Run: headless pygame with SDL's dummy video driver; simulated clock (each Clock.tick advances the game by its frame time, no real sleeping); random seed 0; keys injected as events and as key.get_pressed() state; no mouse input.
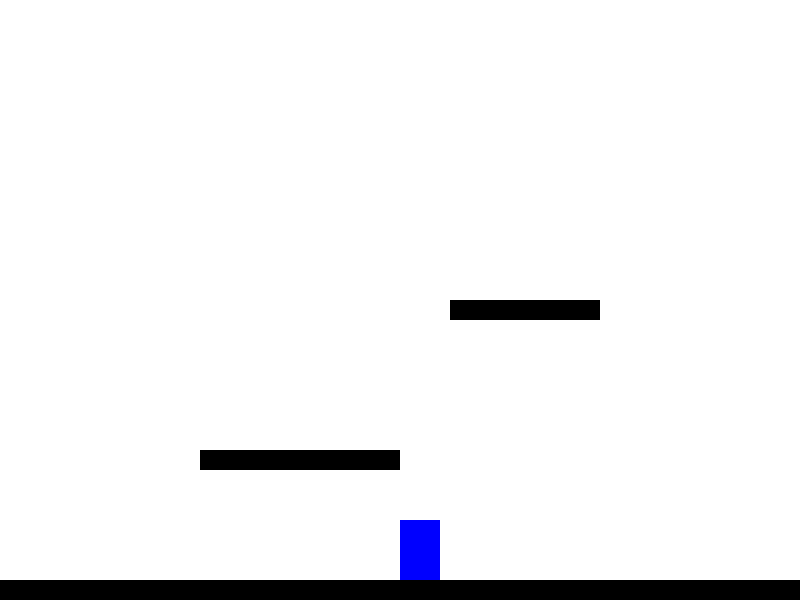
Frame 1 of 4 · flips 1–60 · no input
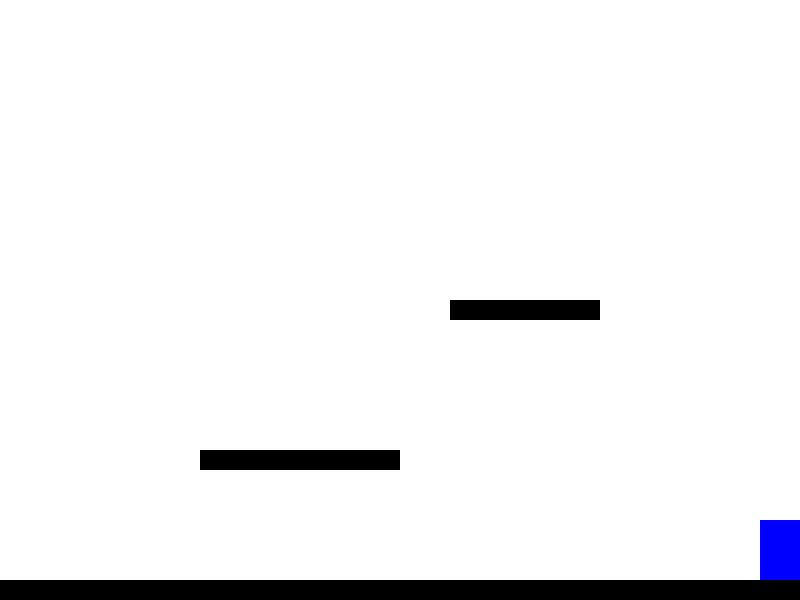
Frame 2 of 4 · flips 61–180 · tapped SPACE, RETURN · held RIGHT (→), D
Frame 3 of 4 · flips 181–300 · held DOWN (↓), S · screen unchanged from frame 2, image omitted
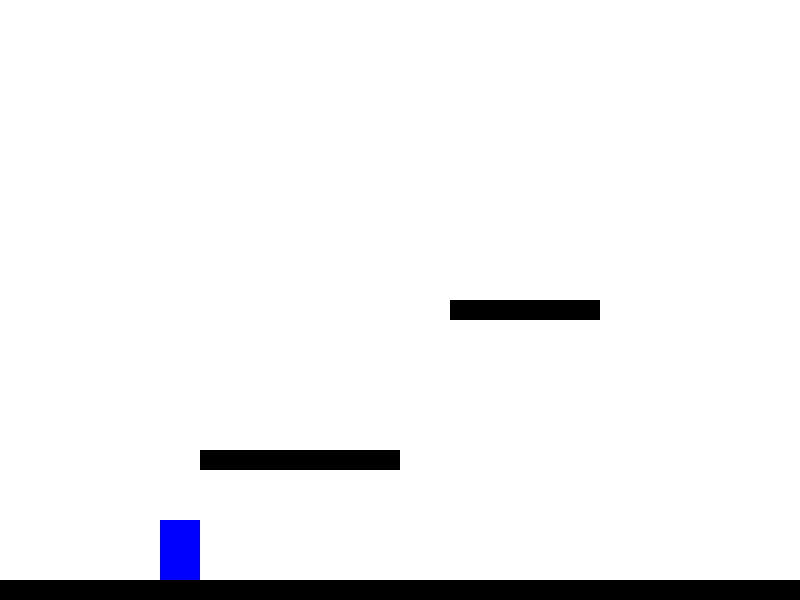
Frame 4 of 4 · flips 301–420 · held LEFT (←), A, UP (↑), W

The pygame program that drew these frames:

import pygame
from pygame.locals import K_LEFT, K_RIGHT, K_SPACE, KEYDOWN, KEYUP, QUIT

pygame.init()

# Screen settings
WIDTH, HEIGHT = 800, 600
screen = pygame.display.set_mode((WIDTH, HEIGHT))
pygame.display.set_caption("Platformer")
clock = pygame.time.Clock()

# Colors
WHITE = (255, 255, 255)
BLACK = (0, 0, 0)
BLUE = (0, 0, 255)

# Player settings
player_width, player_height = 40, 60
player_x = WIDTH // 2
player_y = HEIGHT - player_height - 50
player_speed = 5
jump_speed = 10

# Physics
gravity = 0.5
player_y_vel = 0
on_ground = False

# Platforms
platforms = [
    pygame.Rect(0, HEIGHT - 20, WIDTH, 20),  # ground
    pygame.Rect(200, HEIGHT - 150, 200, 20),
    pygame.Rect(450, HEIGHT - 300, 150, 20),
]

# Input state
move_left = False
move_right = False
jump = False

running = True
while running:
    for event in pygame.event.get():
        if event.type == QUIT:
            running = False
        elif event.type == KEYDOWN:
            if event.key == K_LEFT:
                move_left = True
            elif event.key == K_RIGHT:
                move_right = True
            elif event.key == K_SPACE and on_ground:
                player_y_vel = -jump_speed
                on_ground = False
        elif event.type == KEYUP:
            if event.key == K_LEFT:
                move_left = False
            elif event.key == K_RIGHT:
                move_right = False

    # Horizontal movement
    if move_left:
        player_x -= player_speed
    if move_right:
        player_x += player_speed

    # Apply gravity
    player_y_vel += gravity
    player_y += player_y_vel

    # Simple collision detection
    player_rect = pygame.Rect(player_x, player_y, player_width, player_height)
    on_ground = False
    for plat in platforms:
        if player_rect.colliderect(plat) and player_y_vel >= 0:
            player_y = plat.top - player_height
            player_y_vel = 0
            on_ground = True

    # Keep player in bounds
    if player_x < 0:
        player_x = 0
    elif player_x + player_width > WIDTH:
        player_x = WIDTH - player_width

    screen.fill(WHITE)

    # Draw platforms
    for plat in platforms:
        pygame.draw.rect(screen, BLACK, plat)

    # Draw player
    pygame.draw.rect(screen, BLUE, (player_x, player_y, player_width, player_height))

    pygame.display.flip()
    clock.tick(60)

pygame.quit()
